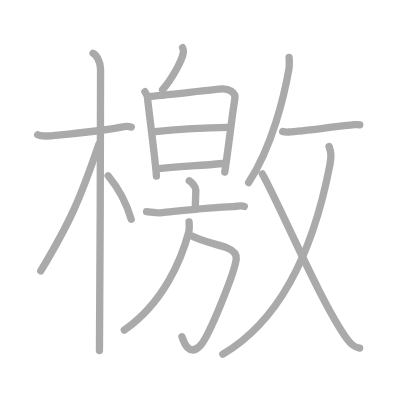
t = 0.00 s
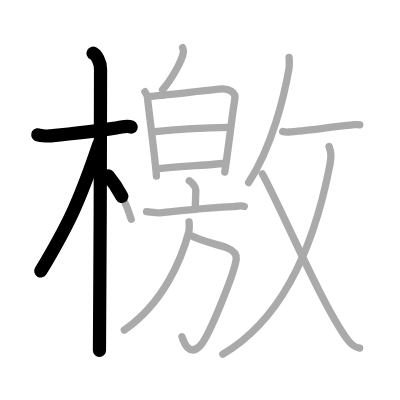
t = 3.50 s
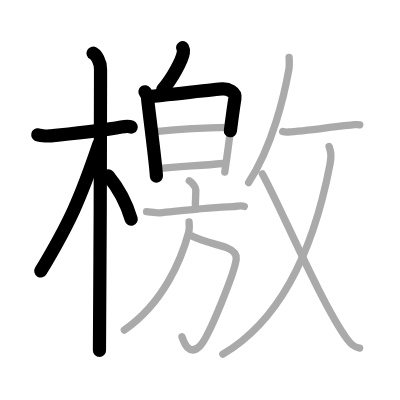
t = 6.75 s
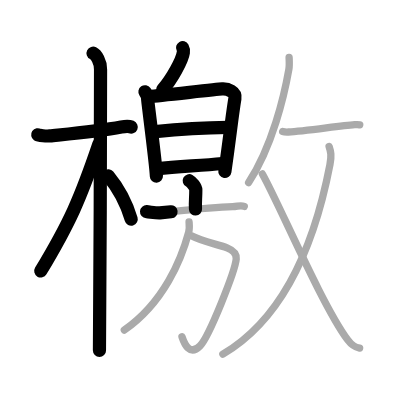
t = 10.25 s
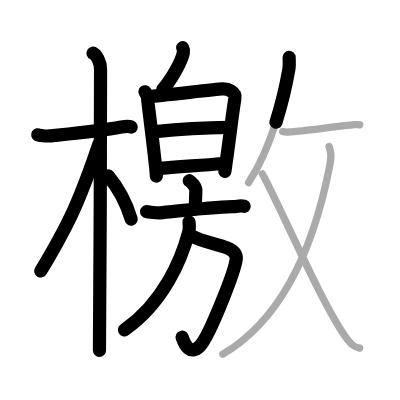
t = 13.50 s
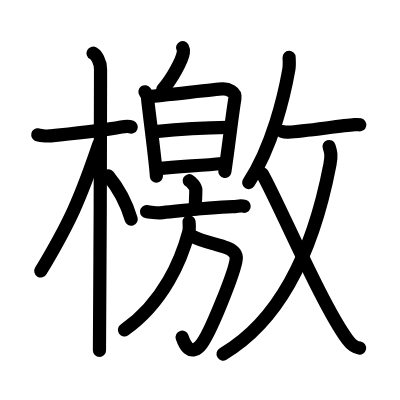
t = 17.00 s

The animated SVG that drew these frames (rendered in a browser with its animation timeline set to each time). Animation: 17 SMIL elements (animate=17); one cycle of 17.00 s.

<?xml version="1.0" standalone="no"?>
<!DOCTYPE svg PUBLIC "-//W3C//DTD SVG 1.1//EN"   "http://www.w3.org/Graphics/SVG/1.1/DTD/svg11.dtd">
<svg width="400px" height="400px"  version="1.1" xmlns="http://www.w3.org/2000/svg">
  <defs>
    <marker id="Triangle" viewBox="0 0 10 10" refX="0" refY="5" markerUnits="strokeWidth" markerWidth="3" style="stroke-opacity:0%;fill:#aaaaaa;" markerHeight="2" orient="auto">
      <path d="M 0 0 L 10 5 L 0 10 z" />
    </marker>
    
    <marker id="Arrow" viewBox="0 0 10 10" refX="5" refY="5" markerUnits="strokeWidth" markerWidth="1.8" style="stroke-opacity:0%;fill:#770000;" markerHeight="2" orient="auto">
      <path d="M 0 4 L 6 4 L 4 1 L 10 5 L 4 9 L 6 6 L 0 6 z" />
        <circle cx="5" cy="5" r="5" />
      </marker>
    
    <marker id="TriangleRed" viewBox="0 0 10 10" refX="0" refY="5" markerUnits="strokeWidth" markerWidth="3" style="stroke-opacity:0%;fill:#CC0000;" markerHeight="2" orient="auto">
      <path d="M 0 0 L 10 5 L 0 10 z" />
    </marker>
    
    <marker id="ArrowRed" viewBox="0 0 10 10" refX="5" refY="5" markerUnits="strokeWidth" markerWidth="1.8" style="stroke-opacity:0%;fill:#CC0000;" markerHeight="2" orient="auto">
      <path d="M 0 4 L 6 4 L 4 1 L 10 5 L 4 9 L 6 6 L 0 6 z" />
        <circle cx="5" cy="5" r="5" />
      </marker>
    
  </defs>
  
  <path style="fill:#ffffff; fill-opacity:100%; fill-rule:evenodd; stroke-width:0;" d="M 0 0 L 400px 0 L 400px 400px L 0 400px L 0 0" />

  <g transform="scale(3.6697247706422 3.6697247706422)">
<path style="fill:none; fill-opacity:0%; fill-rule:evenodd; stroke:#aaaaaa; stroke-opacity:100%; stroke-width: 1.5pt; stroke-linejoin:round; stroke-linecap:round;" d="M10.28 36.72c0.35 0.24 2.39 0.41 3.31 0.31c3.94-0.41 13.12-1.21 19.45-2.41c0.92-0.17 2.15-0.24 2.73 0"></path>
<path style="fill:none; fill-opacity:0%; fill-rule:evenodd; stroke:#aaaaaa; stroke-opacity:100%; stroke-width: 1.5pt; stroke-linejoin:round; stroke-linecap:round;" d="M25.36 14.5c0.91 0.47 2.04 2.25 2.04 4.42c0 0.95-0.12 70.75-0.3 76.58"></path>
<path style="fill:none; fill-opacity:0%; fill-rule:evenodd; stroke:#aaaaaa; stroke-opacity:100%; stroke-width: 1.5pt; stroke-linejoin:round; stroke-linecap:round;" d="M26.94 39.28c-5.1 15.04-7.94 21.4-15.83 34.56"></path>
<path style="fill:none; fill-opacity:0%; fill-rule:evenodd; stroke:#aaaaaa; stroke-opacity:100%; stroke-width: 1.5pt; stroke-linejoin:round; stroke-linecap:round;" d="M29.47 47.9c2.78 3.35 5.03 7.6 6.28 11.85"></path>
<path style="fill:none; fill-opacity:0%; fill-rule:evenodd; stroke:#aaaaaa; stroke-opacity:100%; stroke-width: 1.5pt; stroke-linejoin:round; stroke-linecap:round;" d="M49.76 13c0.23 0.42 0.27 0.93 0.21 1.29c-0.32 2.15-3.12 7.29-5.67 10.17"></path>
<path style="fill:none; fill-opacity:0%; fill-rule:evenodd; stroke:#aaaaaa; stroke-opacity:100%; stroke-width: 1.5pt; stroke-linejoin:round; stroke-linecap:round;" d="M39.5 25c0.36 0.53 0.73 1.3 0.73 2c0 0.71 2.24 17.51 2.39 21"></path>
<path style="fill:none; fill-opacity:0%; fill-rule:evenodd; stroke:#aaaaaa; stroke-opacity:100%; stroke-width: 1.5pt; stroke-linejoin:round; stroke-linecap:round;" d="M40.95 26.25c2.06-0.09 17.73-1.91 19.61-2.01c1.57-0.09 3.77 0.79 3.45 2.62c-0.76 4.4-1.51 11.65-2.76 20.02"></path>
<path style="fill:none; fill-opacity:0%; fill-rule:evenodd; stroke:#aaaaaa; stroke-opacity:100%; stroke-width: 1.5pt; stroke-linejoin:round; stroke-linecap:round;" d="M42.31 35.85c5.69-0.6 12.94-1.1 19.87-1.16"></path>
<path style="fill:none; fill-opacity:0%; fill-rule:evenodd; stroke:#aaaaaa; stroke-opacity:100%; stroke-width: 1.5pt; stroke-linejoin:round; stroke-linecap:round;" d="M42.73 46.03c6.02-0.78 11.27-0.78 17.93-1.48"></path>
<path style="fill:none; fill-opacity:0%; fill-rule:evenodd; stroke:#aaaaaa; stroke-opacity:100%; stroke-width: 1.5pt; stroke-linejoin:round; stroke-linecap:round;" d="M51.58 49.25c0.67 0.36 1.78 1.76 1.78 2.48c0 2.66-0.21 3-0.09 5.25"></path>
<path style="fill:none; fill-opacity:0%; fill-rule:evenodd; stroke:#aaaaaa; stroke-opacity:100%; stroke-width: 1.5pt; stroke-linejoin:round; stroke-linecap:round;" d="M39.94 57.69c0.85 0.06 2.79 0.41 3.61 0.33c9.59-0.99 13.95-1.52 19.85-1.7c1.4-0.04 2.11-0.47 3.16-0.08"></path>
<path style="fill:none; fill-opacity:0%; fill-rule:evenodd; stroke:#aaaaaa; stroke-opacity:100%; stroke-width: 1.5pt; stroke-linejoin:round; stroke-linecap:round;" d="M52.15 64.27c3.35 1.73 7.1 2.23 9.73 3.29c1.89 0.76 2.6 1.79 2.49 3.02c-0.3 3.25-7.32 21.04-9.86 23.67c-2.76 2.86-4.26-0.5-4.92-2.49"></path>
<path style="fill:none; fill-opacity:0%; fill-rule:evenodd; stroke:#aaaaaa; stroke-opacity:100%; stroke-width: 1.5pt; stroke-linejoin:round; stroke-linecap:round;" d="M51.52 60.48c0.05 0.69 0.17 1.81-0.1 2.79c-1.99 7.37-6.73 19.1-17.54 26.67"></path>
<path style="fill:none; fill-opacity:0%; fill-rule:evenodd; stroke:#aaaaaa; stroke-opacity:100%; stroke-width: 1.5pt; stroke-linejoin:round; stroke-linecap:round;" d="M78.78 15.64c0.03 0.8 0.13 2.11-0.06 3.23C77.47 26 74.23 39.91 67.75 49.75"></path>
<path style="fill:none; fill-opacity:0%; fill-rule:evenodd; stroke:#aaaaaa; stroke-opacity:100%; stroke-width: 1.5pt; stroke-linejoin:round; stroke-linecap:round;" d="M77.03 35.84c0.41 0.14 1.17 0.16 1.58 0.14c4.29-0.16 13.96-1.72 18.04-2c0.73-0.05 1.19-0.01 1.38 0.03"></path>
<path style="fill:none; fill-opacity:0%; fill-rule:evenodd; stroke:#aaaaaa; stroke-opacity:100%; stroke-width: 1.5pt; stroke-linejoin:round; stroke-linecap:round;" d="M89.68 39.93c0.47 1.39 0.72 2.38 0.23 4.92C85.47 67.9 76.47 87.23 60.73 96.5"></path>
<path style="fill:none; fill-opacity:0%; fill-rule:evenodd; stroke:#aaaaaa; stroke-opacity:100%; stroke-width: 1.5pt; stroke-linejoin:round; stroke-linecap:round;" d="M71.5 47.4c4.69 8.37 16.21 35.73 23.2 45.15c1.34 1.81 2.2 2.11 3.3 2.31"></path>

<path style="fill:none; fill-opacity:0%; fill-rule:evenodd; stroke:#000000; stroke-opacity:100%; stroke-width: 2.7pt; stroke-linejoin:round; stroke-linecap:round;" d="M10.28 36.72c0.35 0.24 2.39 0.41 3.31 0.31c3.94-0.41 13.12-1.21 19.45-2.41c0.92-0.17 2.15-0.24 2.73 0" pathLength="100" stroke-dashoffset="100" stroke-dasharray="100 105"><animate id="dashAnim1" attributeName="stroke-dashoffset" from="100" to="0" dur="1s" calcMode="linear" fill="freeze"/></path>
<path style="fill:none; fill-opacity:0%; fill-rule:evenodd; stroke:#000000; stroke-opacity:100%; stroke-width: 2.7pt; stroke-linejoin:round; stroke-linecap:round;" d="M25.36 14.5c0.91 0.47 2.04 2.25 2.04 4.42c0 0.95-0.12 70.75-0.3 76.58" pathLength="100" stroke-dashoffset="100" stroke-dasharray="100 105"><animate id="dashAnim2" attributeName="stroke-dashoffset" from="100" to="0" dur="1s" calcMode="linear" begin="dashAnim1.end" fill="freeze"/></path>
<path style="fill:none; fill-opacity:0%; fill-rule:evenodd; stroke:#000000; stroke-opacity:100%; stroke-width: 2.7pt; stroke-linejoin:round; stroke-linecap:round;" d="M26.94 39.28c-5.1 15.04-7.94 21.4-15.83 34.56" pathLength="100" stroke-dashoffset="100" stroke-dasharray="100 105"><animate id="dashAnim3" attributeName="stroke-dashoffset" from="100" to="0" dur="1s" calcMode="linear" begin="dashAnim2.end" fill="freeze"/></path>
<path style="fill:none; fill-opacity:0%; fill-rule:evenodd; stroke:#000000; stroke-opacity:100%; stroke-width: 2.7pt; stroke-linejoin:round; stroke-linecap:round;" d="M29.47 47.9c2.78 3.35 5.03 7.6 6.28 11.85" pathLength="100" stroke-dashoffset="100" stroke-dasharray="100 105"><animate id="dashAnim4" attributeName="stroke-dashoffset" from="100" to="0" dur="1s" calcMode="linear" begin="dashAnim3.end" fill="freeze"/></path>
<path style="fill:none; fill-opacity:0%; fill-rule:evenodd; stroke:#000000; stroke-opacity:100%; stroke-width: 2.7pt; stroke-linejoin:round; stroke-linecap:round;" d="M49.76 13c0.23 0.42 0.27 0.93 0.21 1.29c-0.32 2.15-3.12 7.29-5.67 10.17" pathLength="100" stroke-dashoffset="100" stroke-dasharray="100 105"><animate id="dashAnim5" attributeName="stroke-dashoffset" from="100" to="0" dur="1s" calcMode="linear" begin="dashAnim4.end" fill="freeze"/></path>
<path style="fill:none; fill-opacity:0%; fill-rule:evenodd; stroke:#000000; stroke-opacity:100%; stroke-width: 2.7pt; stroke-linejoin:round; stroke-linecap:round;" d="M39.5 25c0.36 0.53 0.73 1.3 0.73 2c0 0.71 2.24 17.51 2.39 21" pathLength="100" stroke-dashoffset="100" stroke-dasharray="100 105"><animate id="dashAnim6" attributeName="stroke-dashoffset" from="100" to="0" dur="1s" calcMode="linear" begin="dashAnim5.end" fill="freeze"/></path>
<path style="fill:none; fill-opacity:0%; fill-rule:evenodd; stroke:#000000; stroke-opacity:100%; stroke-width: 2.7pt; stroke-linejoin:round; stroke-linecap:round;" d="M40.95 26.25c2.06-0.09 17.73-1.91 19.61-2.01c1.57-0.09 3.77 0.79 3.45 2.62c-0.76 4.4-1.51 11.65-2.76 20.02" pathLength="100" stroke-dashoffset="100" stroke-dasharray="100 105"><animate id="dashAnim7" attributeName="stroke-dashoffset" from="100" to="0" dur="1s" calcMode="linear" begin="dashAnim6.end" fill="freeze"/></path>
<path style="fill:none; fill-opacity:0%; fill-rule:evenodd; stroke:#000000; stroke-opacity:100%; stroke-width: 2.7pt; stroke-linejoin:round; stroke-linecap:round;" d="M42.31 35.85c5.69-0.6 12.94-1.1 19.87-1.16" pathLength="100" stroke-dashoffset="100" stroke-dasharray="100 105"><animate id="dashAnim8" attributeName="stroke-dashoffset" from="100" to="0" dur="1s" calcMode="linear" begin="dashAnim7.end" fill="freeze"/></path>
<path style="fill:none; fill-opacity:0%; fill-rule:evenodd; stroke:#000000; stroke-opacity:100%; stroke-width: 2.7pt; stroke-linejoin:round; stroke-linecap:round;" d="M42.73 46.03c6.02-0.78 11.27-0.78 17.93-1.48" pathLength="100" stroke-dashoffset="100" stroke-dasharray="100 105"><animate id="dashAnim9" attributeName="stroke-dashoffset" from="100" to="0" dur="1s" calcMode="linear" begin="dashAnim8.end" fill="freeze"/></path>
<path style="fill:none; fill-opacity:0%; fill-rule:evenodd; stroke:#000000; stroke-opacity:100%; stroke-width: 2.7pt; stroke-linejoin:round; stroke-linecap:round;" d="M51.58 49.25c0.67 0.36 1.78 1.76 1.78 2.48c0 2.66-0.21 3-0.09 5.25" pathLength="100" stroke-dashoffset="100" stroke-dasharray="100 105"><animate id="dashAnim10" attributeName="stroke-dashoffset" from="100" to="0" dur="1s" calcMode="linear" begin="dashAnim9.end" fill="freeze"/></path>
<path style="fill:none; fill-opacity:0%; fill-rule:evenodd; stroke:#000000; stroke-opacity:100%; stroke-width: 2.7pt; stroke-linejoin:round; stroke-linecap:round;" d="M39.94 57.69c0.85 0.06 2.79 0.41 3.61 0.33c9.59-0.99 13.95-1.52 19.85-1.7c1.4-0.04 2.11-0.47 3.16-0.08" pathLength="100" stroke-dashoffset="100" stroke-dasharray="100 105"><animate id="dashAnim11" attributeName="stroke-dashoffset" from="100" to="0" dur="1s" calcMode="linear" begin="dashAnim10.end" fill="freeze"/></path>
<path style="fill:none; fill-opacity:0%; fill-rule:evenodd; stroke:#000000; stroke-opacity:100%; stroke-width: 2.7pt; stroke-linejoin:round; stroke-linecap:round;" d="M52.15 64.27c3.35 1.73 7.1 2.23 9.73 3.29c1.89 0.76 2.6 1.79 2.49 3.02c-0.3 3.25-7.32 21.04-9.86 23.67c-2.76 2.86-4.26-0.5-4.92-2.49" pathLength="100" stroke-dashoffset="100" stroke-dasharray="100 105"><animate id="dashAnim12" attributeName="stroke-dashoffset" from="100" to="0" dur="1s" calcMode="linear" begin="dashAnim11.end" fill="freeze"/></path>
<path style="fill:none; fill-opacity:0%; fill-rule:evenodd; stroke:#000000; stroke-opacity:100%; stroke-width: 2.7pt; stroke-linejoin:round; stroke-linecap:round;" d="M51.52 60.48c0.05 0.69 0.17 1.81-0.1 2.79c-1.99 7.37-6.73 19.1-17.54 26.67" pathLength="100" stroke-dashoffset="100" stroke-dasharray="100 105"><animate id="dashAnim13" attributeName="stroke-dashoffset" from="100" to="0" dur="1s" calcMode="linear" begin="dashAnim12.end" fill="freeze"/></path>
<path style="fill:none; fill-opacity:0%; fill-rule:evenodd; stroke:#000000; stroke-opacity:100%; stroke-width: 2.7pt; stroke-linejoin:round; stroke-linecap:round;" d="M78.78 15.64c0.03 0.8 0.13 2.11-0.06 3.23C77.47 26 74.23 39.91 67.75 49.75" pathLength="100" stroke-dashoffset="100" stroke-dasharray="100 105"><animate id="dashAnim14" attributeName="stroke-dashoffset" from="100" to="0" dur="1s" calcMode="linear" begin="dashAnim13.end" fill="freeze"/></path>
<path style="fill:none; fill-opacity:0%; fill-rule:evenodd; stroke:#000000; stroke-opacity:100%; stroke-width: 2.7pt; stroke-linejoin:round; stroke-linecap:round;" d="M77.03 35.84c0.41 0.14 1.17 0.16 1.58 0.14c4.29-0.16 13.96-1.72 18.04-2c0.73-0.05 1.19-0.01 1.38 0.03" pathLength="100" stroke-dashoffset="100" stroke-dasharray="100 105"><animate id="dashAnim15" attributeName="stroke-dashoffset" from="100" to="0" dur="1s" calcMode="linear" begin="dashAnim14.end" fill="freeze"/></path>
<path style="fill:none; fill-opacity:0%; fill-rule:evenodd; stroke:#000000; stroke-opacity:100%; stroke-width: 2.7pt; stroke-linejoin:round; stroke-linecap:round;" d="M89.68 39.93c0.47 1.39 0.72 2.38 0.23 4.92C85.47 67.9 76.47 87.23 60.73 96.5" pathLength="100" stroke-dashoffset="100" stroke-dasharray="100 105"><animate id="dashAnim16" attributeName="stroke-dashoffset" from="100" to="0" dur="1s" calcMode="linear" begin="dashAnim15.end" fill="freeze"/></path>
<path style="fill:none; fill-opacity:0%; fill-rule:evenodd; stroke:#000000; stroke-opacity:100%; stroke-width: 2.7pt; stroke-linejoin:round; stroke-linecap:round;" d="M71.5 47.4c4.69 8.37 16.21 35.73 23.2 45.15c1.34 1.81 2.2 2.11 3.3 2.31" pathLength="100" stroke-dashoffset="100" stroke-dasharray="100 105"><animate id="dashAnim17" attributeName="stroke-dashoffset" from="100" to="0" dur="1s" calcMode="linear" begin="dashAnim16.end" fill="freeze"/></path>

</g>

</svg>  
          
